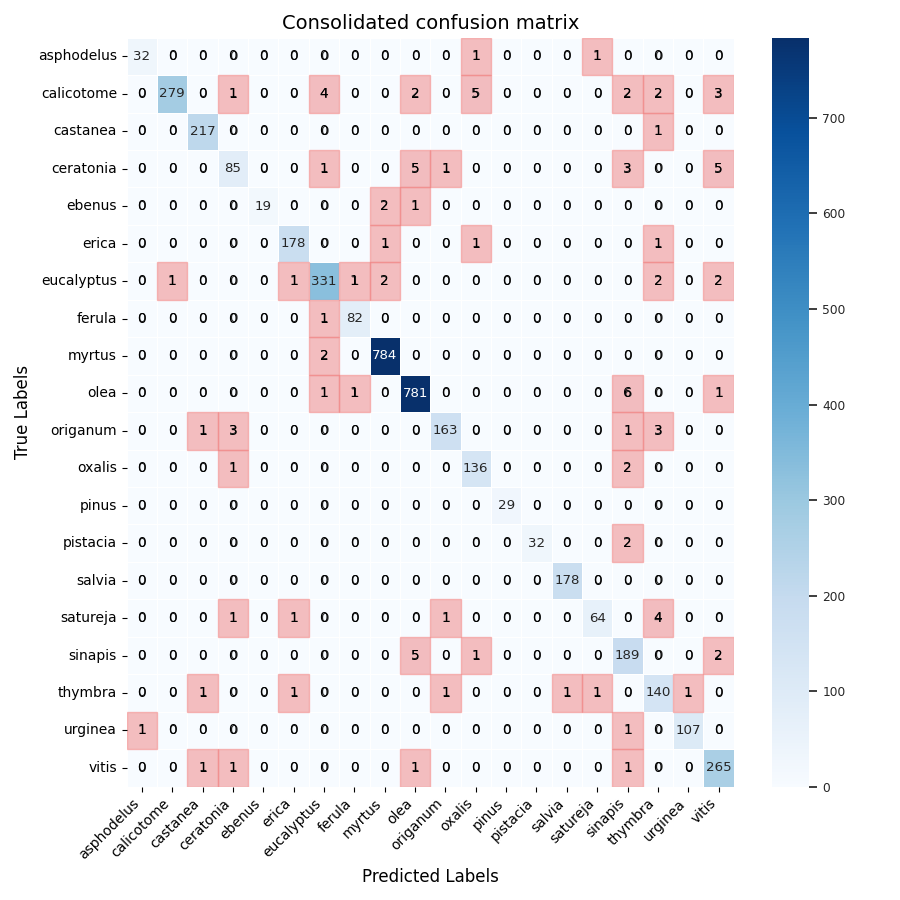

The file beside this chart, header and first rows:
Unnamed: 0, asphodelus, calicotome, castanea, ceratonia, ebenus, erica, eucalyptus, ferula, myrtus, olea, origanum, oxalis, pinus, pistacia, salvia, satureja, sinapis, thymbra, urginea, vitis
asphodelus, 32, 0, 0, 0, 0, 0, 0, 0, 0, 0, 0, 1, 0, 0, 0, 1, 0, 0, 0, 0
calicotome, 0, 279, 0, 1, 0, 0, 4, 0, 0, 2, 0, 5, 0, 0, 0, 0, 2, 2, 0, 3
castanea, 0, 0, 217, 0, 0, 0, 0, 0, 0, 0, 0, 0, 0, 0, 0, 0, 0, 1, 0, 0
ceratonia, 0, 0, 0, 85, 0, 0, 1, 0, 0, 5, 1, 0, 0, 0, 0, 0, 3, 0, 0, 5
ebenus, 0, 0, 0, 0, 19, 0, 0, 0, 2, 1, 0, 0, 0, 0, 0, 0, 0, 0, 0, 0
erica, 0, 0, 0, 0, 0, 178, 0, 0, 1, 0, 0, 1, 0, 0, 0, 0, 0, 1, 0, 0
eucalyptus, 0, 1, 0, 0, 0, 1, 331, 1, 2, 0, 0, 0, 0, 0, 0, 0, 0, 2, 0, 2
ferula, 0, 0, 0, 0, 0, 0, 1, 82, 0, 0, 0, 0, 0, 0, 0, 0, 0, 0, 0, 0
myrtus, 0, 0, 0, 0, 0, 0, 2, 0, 784, 0, 0, 0, 0, 0, 0, 0, 0, 0, 0, 0
olea, 0, 0, 0, 0, 0, 0, 1, 1, 0, 781, 0, 0, 0, 0, 0, 0, 6, 0, 0, 1
origanum, 0, 0, 1, 3, 0, 0, 0, 0, 0, 0, 163, 0, 0, 0, 0, 0, 1, 3, 0, 0
oxalis, 0, 0, 0, 1, 0, 0, 0, 0, 0, 0, 0, 136, 0, 0, 0, 0, 2, 0, 0, 0
pinus, 0, 0, 0, 0, 0, 0, 0, 0, 0, 0, 0, 0, 29, 0, 0, 0, 0, 0, 0, 0
pistacia, 0, 0, 0, 0, 0, 0, 0, 0, 0, 0, 0, 0, 0, 32, 0, 0, 2, 0, 0, 0
salvia, 0, 0, 0, 0, 0, 0, 0, 0, 0, 0, 0, 0, 0, 0, 178, 0, 0, 0, 0, 0
satureja, 0, 0, 0, 1, 0, 1, 0, 0, 0, 0, 1, 0, 0, 0, 0, 64, 0, 4, 0, 0
sinapis, 0, 0, 0, 0, 0, 0, 0, 0, 0, 5, 0, 1, 0, 0, 0, 0, 189, 0, 0, 2
thymbra, 0, 0, 1, 0, 0, 1, 0, 0, 0, 0, 1, 0, 0, 0, 1, 1, 0, 140, 1, 0
urginea, 1, 0, 0, 0, 0, 0, 0, 0, 0, 0, 0, 0, 0, 0, 0, 0, 1, 0, 107, 0
vitis, 0, 0, 1, 1, 0, 0, 0, 0, 0, 1, 0, 0, 0, 0, 0, 0, 1, 0, 0, 265
